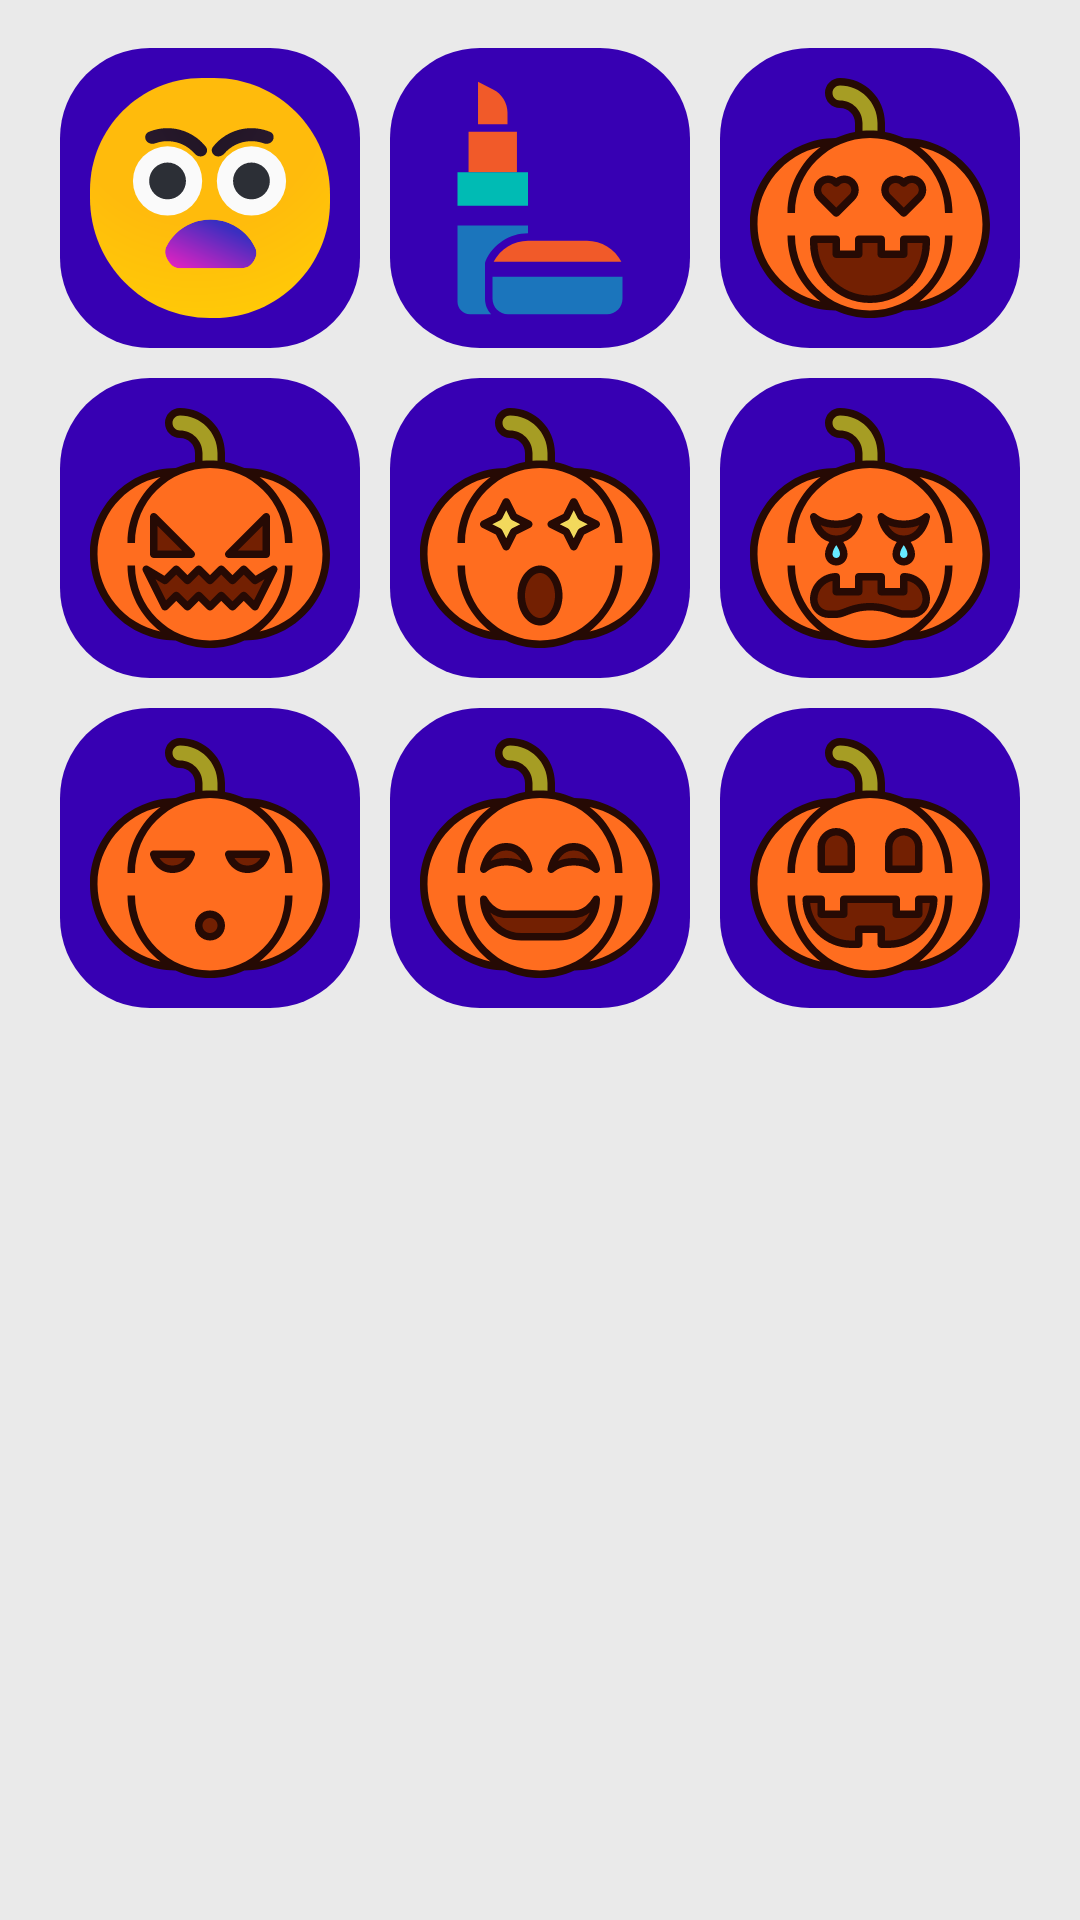

Produce the Android XML layout that renders to this screen, including the resource entries it uses.
<!-- AndroidManifest.xml: application theme Theme.Lab3 -->
<!-- res/layout/m001_frg_face_emoji.xml -->
<?xml version="1.0" encoding="utf-8"?>
<FrameLayout xmlns:android="http://schemas.android.com/apk/res/android"
    xmlns:tools="http://schemas.android.com/tools"
    android:layout_width="match_parent"
    android:layout_height="match_parent">

    <LinearLayout
        android:orientation="vertical"
        android:layout_width="match_parent"
        android:layout_height="match_parent"
        android:background="@color/gray"
        android:padding="16dp">

        <TableRow
            android:layout_width="match_parent"
            android:layout_height="wrap_content"
            android:gravity="center">

            <ImageView
                android:id="@+id/iv_face1"
                android:layout_width="100dp"
                android:layout_height="100dp"
                android:background="@drawable/bg_radius"
                android:padding="10dp"
                android:src="@drawable/ic_angry"
                tools:ignore="ContentDescription" />

            <ImageView
                android:id="@+id/iv_face2"
                android:layout_width="100dp"
                android:layout_height="100dp"
                android:layout_marginStart="10dp"
                android:background="@drawable/bg_radius"
                android:padding="10dp"
                android:src="@drawable/ic_beauty"
                tools:ignore="ContentDescription" />

            <ImageView
                android:id="@+id/iv_face3"
                android:layout_width="100dp"
                android:layout_height="100dp"
                android:layout_marginStart="10dp"
                android:background="@drawable/bg_radius"
                android:padding="10dp"
                android:src="@drawable/ic_baffle"
                tools:ignore="ContentDescription" />
        </TableRow>

        <TableRow
            android:layout_width="match_parent"
            android:layout_height="wrap_content"
            android:layout_marginTop="10dp"
            android:gravity="center">

            <ImageView
                android:id="@+id/iv_face4"
                android:layout_width="100dp"
                android:layout_height="100dp"
                android:background="@drawable/bg_radius"
                android:padding="10dp"
                android:src="@drawable/ic_boss"
                tools:ignore="ContentDescription" />

            <ImageView
                android:id="@+id/iv_face5"
                android:layout_width="100dp"
                android:layout_height="100dp"
                android:layout_marginStart="10dp"
                android:background="@drawable/bg_radius"
                android:padding="10dp"
                android:src="@drawable/ic_dribble"
                tools:ignore="ContentDescription" />

            <ImageView
                android:id="@+id/iv_face6"
                android:layout_width="100dp"
                android:layout_height="100dp"
                android:layout_marginStart="10dp"
                android:background="@drawable/bg_radius"
                android:padding="10dp"
                android:src="@drawable/ic_tire"
                tools:ignore="ContentDescription" />
        </TableRow>

        <TableRow
            android:layout_width="match_parent"
            android:layout_height="wrap_content"
            android:layout_marginTop="10dp"
            android:gravity="center">

            <ImageView
                android:id="@+id/iv_face7"
                android:layout_width="100dp"
                android:layout_height="100dp"
                android:background="@drawable/bg_radius"
                android:padding="10dp"
                android:src="@drawable/ic_look_down"
                tools:ignore="ContentDescription" />

            <ImageView
                android:id="@+id/iv_face8"
                android:layout_width="100dp"
                android:layout_height="100dp"
                android:layout_marginStart="10dp"
                android:background="@drawable/bg_radius"
                android:padding="10dp"
                android:src="@drawable/ic_sure"
                tools:ignore="ContentDescription" />

            <ImageView
                android:id="@+id/iv_face9"
                android:layout_width="100dp"
                android:layout_height="100dp"
                android:layout_marginStart="10dp"
                android:background="@drawable/bg_radius"
                android:padding="10dp"
                android:src="@drawable/ic_choler"
                tools:ignore="ContentDescription" />
        </TableRow>
    </LinearLayout>
</FrameLayout>
<!-- resources referenced by this layout -->
<resources>
  <color name="gray">#EAEAEA</color>
  <!-- drawable bg_radius (drawable) -->
  <shape xmlns:android="http://schemas.android.com/apk/res/android">
      <corners android:radius="30dp" />
      <solid android:color="@color/purple_700" />
  </shape>
  <!-- drawable ic_angry: vector/xml drawable (drawable, 4890 chars, omitted) -->
  <!-- drawable ic_baffle: vector/xml drawable (drawable, 4075 chars, omitted) -->
  <!-- drawable ic_beauty (drawable) -->
  <vector xmlns:android="http://schemas.android.com/apk/res/android"
      android:width="800dp"
      android:height="800dp"
      android:viewportWidth="32"
      android:viewportHeight="32">
    <path
        android:pathData="M6.475,7.156h6.451v5.41h-6.451z"
        android:fillColor="#F15A29"/>
    <path
        android:pathData="M7.736,6.156V0.5l2.009,1.021c1.176,0.579 1.921,1.776 1.921,3.087v1.547H7.736z"
        android:fillColor="#F15A29"/>
    <path
        android:pathData="M5,29.84C5,30.757 5.743,31.5 6.66,31.5h2.82c-0.5,-0.545 -0.812,-1.264 -0.812,-2.06v-4.662c0,-0.141 0.03,-0.279 0.087,-0.408c0.993,-2.225 3.21,-3.663 5.647,-3.666v-1.04H5V29.84z"
        android:fillColor="#1B75BC"/>
    <path
        android:pathData="M5,12.566h9.402v4.457h-9.402z"
        android:fillColor="#00BBB4"/>
    <path
        android:pathData="M22.261,21.705h-7.853c-1.941,0 -3.699,1.09 -4.59,2.795h17.033C25.96,22.795 24.202,21.705 22.261,21.705z"
        android:fillColor="#F15A29"/>
    <path
        android:pathData="M9.668,26.5v2.941c0,1.137 0.922,2.059 2.059,2.059h13.213C26.078,31.5 27,30.578 27,29.441V26.5H9.668z"
        android:fillColor="#1B75BC"/>
  </vector>
  <!-- drawable ic_boss: vector/xml drawable (drawable, 3850 chars, omitted) -->
  <!-- drawable ic_choler: vector/xml drawable (drawable, 2937 chars, omitted) -->
  <!-- drawable ic_dribble: vector/xml drawable (drawable, 3395 chars, omitted) -->
  <!-- drawable ic_look_down: vector/xml drawable (drawable, 2703 chars, omitted) -->
  <!-- drawable ic_sure: vector/xml drawable (drawable, 3479 chars, omitted) -->
  <!-- drawable ic_tire: vector/xml drawable (drawable, 4608 chars, omitted) -->
  <style name="Theme.Lab3" parent="Base.Theme.Lab3" />
  <color name="purple_700">#FF3700B3</color>
  <style name="Base.Theme.Lab3" parent="Theme.Material3.DayNight.NoActionBar">
          <item name="colorPrimary">@color/purple_500</item>
          <item name="colorPrimaryVariant">@color/purple_700</item>
          <item name="colorOnPrimary">@color/white</item>
          <item name="colorSecondary">@color/teal_200</item>
          <item name="colorSecondaryVariant">@color/teal_700</item>
          <item name="colorOnSecondary">@color/black</item>
          <item name="android:statusBarColor" tools:targetApi="l">?attr/colorPrimaryVariant</item>
      </style>
  <color name="purple_500">#FF6200EE</color>
  <color name="white">#FFFFFFFF</color>
  <color name="teal_200">#FF03DAC5</color>
  <color name="teal_700">#FF018786</color>
  <color name="black">#FF000000</color>
</resources>
